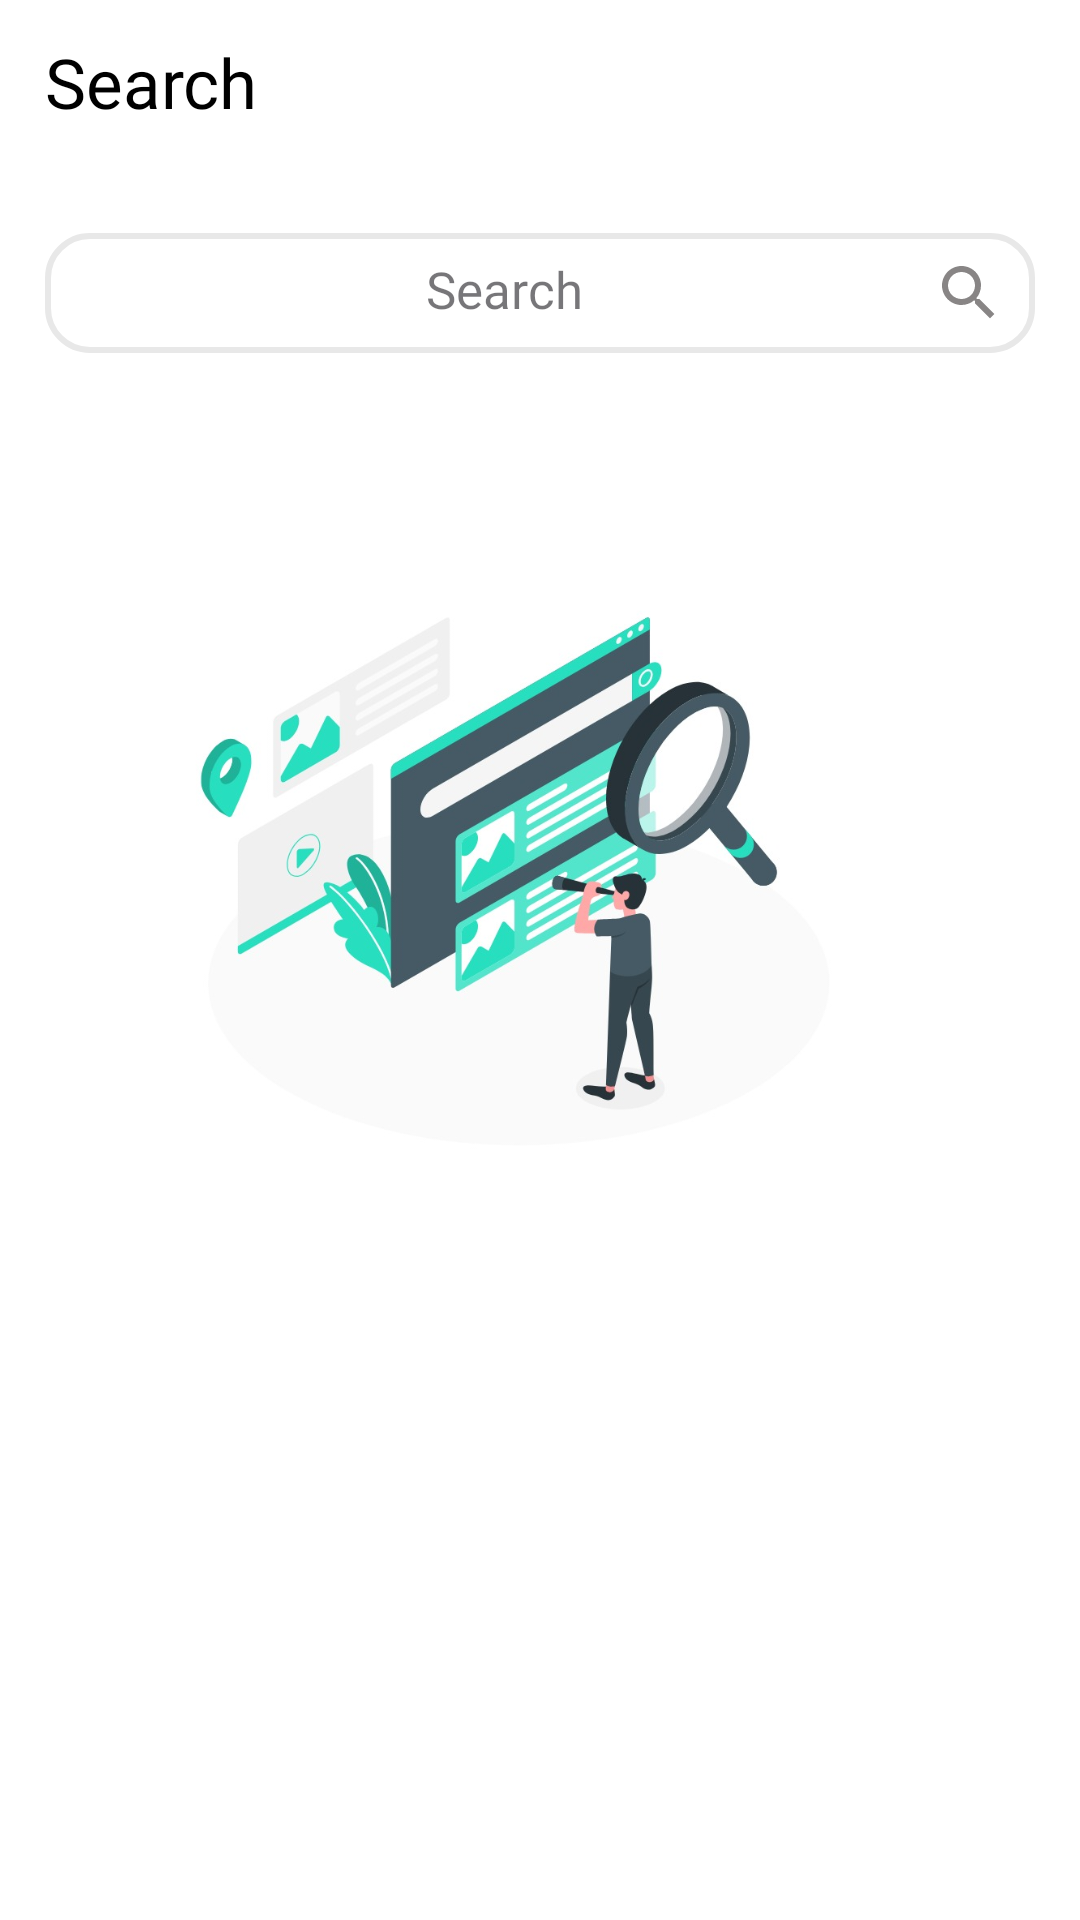

Layout XML and referenced resources for this Android screen:
<!-- AndroidManifest.xml: application theme Base.Theme.NewsApp -->
<!-- res/layout/fragment_search.xml -->
<?xml version="1.0" encoding="utf-8"?>
<androidx.constraintlayout.widget.ConstraintLayout xmlns:android="http://schemas.android.com/apk/res/android"
    xmlns:tools="http://schemas.android.com/tools"
    android:layout_width="match_parent"
    android:layout_height="match_parent"
    android:background="@color/white"
    android:id="@+id/searchFragment"
    xmlns:app="http://schemas.android.com/apk/res-auto"
    tools:context=".ui.fragments.SearchFragment">

    <TextView
        android:id="@+id/searchTV"
        android:layout_width="wrap_content"
        android:layout_height="wrap_content"
        android:layout_marginStart="15dp"
        android:layout_marginTop="12dp"
        android:fontFamily="@font/alata"
        android:text="Search"
        android:textColor="@color/black"
        android:textSize="23sp"
        app:layout_constraintStart_toStartOf="parent"
        app:layout_constraintTop_toTopOf="parent" />

    <androidx.constraintlayout.widget.Guideline
        android:id="@+id/topGuideLine"
        android:layout_width="wrap_content"
        android:layout_height="wrap_content"
        android:orientation="horizontal"
        app:layout_constraintGuide_percent="0.10" />

    <EditText
        android:id="@+id/searchEdit"
        style="@style/Widget.MaterialComponents.TextInputLayout.OutlinedBox.Dense"
        android:layout_width="match_parent"
        android:layout_height="40dp"
        android:layout_marginStart="15dp"
        android:layout_marginTop="35dp"
        android:layout_marginEnd="15dp"
        android:background="@drawable/search_border"
        android:drawableEnd="@drawable/baseline_search_24"
        android:fontFamily="@font/alata"
        android:hint="Search"
        android:outlineAmbientShadowColor="@color/white"
        android:padding="10dp"
        android:textAlignment="center"
        android:textSize="17sp"
        app:layout_constraintTop_toBottomOf="@id/searchTV"
        app:layout_constraintEnd_toEndOf="parent"
        app:layout_constraintStart_toStartOf="parent"
         />
    <ImageView
        android:id="@+id/search_image"
        android:layout_width="match_parent"
        android:layout_height="250dp"
        android:src="@drawable/sc"
        android:layout_marginTop="50dp"
        app:layout_constraintTop_toBottomOf="@id/searchEdit"
        app:layout_constraintStart_toStartOf="parent"
        app:layout_constraintEnd_toEndOf="parent"
        android:padding="10dp"

        />
    <androidx.recyclerview.widget.RecyclerView
        android:id="@+id/recyclerSearch"
        android:layout_width="match_parent"
        android:layout_height="wrap_content"
        android:layout_marginStart="8dp"
        android:layout_marginTop="25dp"
        android:layout_marginEnd="8dp"
        android:clipToPadding="false"
        android:paddingBottom="25dp"
        android:visibility="gone"
        app:layout_constrainedHeight="true"
        app:layoutManager="androidx.recyclerview.widget.LinearLayoutManager"
        app:layout_constraintEnd_toEndOf="parent"
        app:layout_constraintStart_toStartOf="parent"
        app:layout_constraintBottom_toBottomOf="parent"
        app:layout_constraintTop_toBottomOf="@+id/searchEdit"
        tools:listitem="@layout/item_news" />

    <ProgressBar
        android:layout_width="wrap_content"
        android:layout_height="wrap_content"
        android:id="@+id/searchProgressBar"
        android:visibility="invisible"
        android:indeterminateDrawable="@drawable/progress_bar_bg"
        android:background="@android:color/transparent"
        app:layout_constraintBottom_toBottomOf="parent"
        app:layout_constraintEnd_toEndOf="parent"
        app:layout_constraintHorizontal_bias="0.5"
app:layout_constraintTop_toBottomOf="@id/searchEdit"        app:layout_constraintStart_toStartOf="parent"/>

</androidx.constraintlayout.widget.ConstraintLayout>
<!-- res/layout/item_news.xml (included above) -->
<?xml version="1.0" encoding="utf-8"?>
<androidx.constraintlayout.widget.ConstraintLayout
    xmlns:android="http://schemas.android.com/apk/res/android"
    xmlns:app="http://schemas.android.com/apk/res-auto"
    android:layout_width="match_parent"
    android:layout_height="wrap_content"
    android:layout_marginBottom="8dp"
    android:layout_marginEnd="10dp"
    >
    <com.google.android.material.imageview.ShapeableImageView
        android:id="@+id/articleImage"
        android:layout_width="100dp"
        android:layout_height="100dp"
        android:scaleType="fitXY"
        app:shapeAppearanceOverlay="@style/ImageRoundedCorners"
        app:layout_constraintStart_toStartOf="parent"
        app:layout_constraintTop_toTopOf="parent"
        app:srcCompat="@color/yellow" />

    <TextView
        android:id="@+id/articleTitle"
        android:layout_width="0dp"
        android:layout_height="wrap_content"
        android:layout_marginStart="13dp"
        android:ellipsize="end"
        android:maxLines="2"
        android:fontFamily="@font/alata"
        android:text="(Update) Iphone 13 Rumor New design?"
        android:textColor="@color/black"
        android:textSize="16sp"
        app:layout_constraintRight_toRightOf="parent"
        app:layout_constraintLeft_toRightOf="@+id/articleImage"
        app:layout_constraintTop_toTopOf="parent" />
<ImageView
    android:layout_width="5dp"
    android:layout_height="5dp"
    app:layout_constraintTop_toTopOf="@id/articleCategory"
    app:layout_constraintBottom_toBottomOf="@id/articleCategory"
    android:src="@drawable/ellipse1"
    android:layout_marginEnd="2dp"
    app:layout_constraintStart_toStartOf="@id/articleTitle"
    android:layout_marginTop="3dp"
    />
    <TextView
        android:id="@+id/articleCategory"
        android:layout_width="0dp"
        android:layout_height="wrap_content"
        android:layout_marginStart="8dp"
        android:layout_marginTop="4dp"
        android:ellipsize="start"
        android:maxLines="1"
        android:textSize="14sp"
        android:fontFamily="@font/alata"
        android:text="Tech"
        android:textColor="@color/gray"

        app:layout_constraintStart_toStartOf="@id/articleTitle"
        app:layout_constraintTop_toBottomOf="@+id/articleTitle" />
    <TextView
        android:id="@+id/articleDateTime"
        android:layout_width="90dp"
        android:layout_height="20dp"
        android:text="7 hours"
        android:textSize="11sp"
        android:fontFamily="@font/alata"
        android:layout_marginStart="8dp"
        android:textColor="@color/gray"
        android:layout_marginEnd="10dp"
        app:layout_constraintEnd_toEndOf="parent"
        app:layout_constraintTop_toTopOf="@id/articleCategory"
        app:layout_constraintBottom_toBottomOf="@id/articleCategory"
        />
</androidx.constraintlayout.widget.ConstraintLayout>
<!-- resources referenced by this layout -->
<resources>
  <color name="black">#FF000000</color>
  <color name="gray">#7C7C7C</color>
  <color name="white">#FFFFFFFF</color>
  <color name="yellow">#ffc000</color>
  <!-- drawable baseline_search_24 (drawable) -->
  <vector xmlns:android="http://schemas.android.com/apk/res/android" android:height="24dp" android:tint="#888585" android:viewportHeight="24" android:viewportWidth="24" android:width="24dp">
        
      <path android:fillColor="@android:color/white" android:pathData="M15.5,14h-0.79l-0.28,-0.27C15.41,12.59 16,11.11 16,9.5 16,5.91 13.09,3 9.5,3S3,5.91 3,9.5 5.91,16 9.5,16c1.61,0 3.09,-0.59 4.23,-1.57l0.27,0.28v0.79l5,4.99L20.49,19l-4.99,-5zM9.5,14C7.01,14 5,11.99 5,9.5S7.01,5 9.5,5 14,7.01 14,9.5 11.99,14 9.5,14z"/>
      
  </vector>
  <!-- drawable ellipse1 (drawable) -->
  <vector xmlns:android="http://schemas.android.com/apk/res/android"
      android:width="4dp"
      android:height="4dp"
      android:viewportWidth="4"
      android:viewportHeight="4">
    <path
        android:pathData="M4,2C4,3.1046 3.1046,4 2,4C0.8954,4 0,3.1046 0,2C0,0.8954 0.8954,0 2,0C3.1046,0 4,0.8954 4,2Z"
        android:fillColor="#898989"
        android:fillType="evenOdd"/>
  </vector>
  <!-- drawable progress_bar_bg (drawable) -->
  <?xml version="1.0" encoding="utf-8"?>
  <rotate
      xmlns:android="http://schemas.android.com/apk/res/android"
      android:fromDegrees="0"
      android:pivotX="50%"
      android:pivotY="50%"
      android:toDegrees="360">
  
      
      <shape
          android:innerRadiusRatio="3"
          android:shape="ring"
          android:thicknessRatio="8"
          android:useLevel="false">
  
          
          <size
              android:width="76dip"
              android:height="76dip" />
  
          
          <gradient
              android:angle="0"
              android:endColor="#00ffffff"
              android:startColor="@color/blue_2"
              android:type="sweep"
              android:useLevel="false" />
      </shape>
  
  </rotate>
  <!-- drawable sc: jpeg bitmap (drawable, 66290 bytes) -->
  <!-- drawable search_border (drawable) -->
  <?xml version="1.0" encoding="utf-8"?>
  <shape
      xmlns:android="http://schemas.android.com/apk/res/android"
      android:shape="rectangle"
      >
  
  <stroke
      android:color="@color/offWhite"
      android:width="2dp"/>
  
      <corners
          android:radius="14dp"/>
  
  </shape>
  <style name="ImageRoundedCorners">
          <item name="cornerFamily">rounded</item>
          <item name="cornerSize">0dp</item>
          <item name="cornerSizeTopLeft">8dp</item>
          <item name="cornerSizeTopRight">8dp</item>
          <item name="cornerSizeBottomLeft">8dp</item>
          <item name="cornerSizeBottomRight">8dp</item>
      </style>
  <style name="Base.Theme.NewsApp" parent="Theme.Material3.DayNight.NoActionBar">
          
          <item name="android:windowIsTranslucent">true</item>
           <item name="colorPrimary">@color/offWhite</item>
           <item name="colorPrimaryVariant">@color/offWhite</item>
           <item name="android:statusBarColor">@color/offWhite</item>
      </style>
  <color name="blue_2">#0077B6</color>
  <color name="offWhite">#E8E8E8</color>
</resources>
